The GitHub repository CataAlTreilea/Drone_Rail_Detection contains a labelled image folder "Dataset" with 2 categories: drone, rails. Examples follow, each with its label.

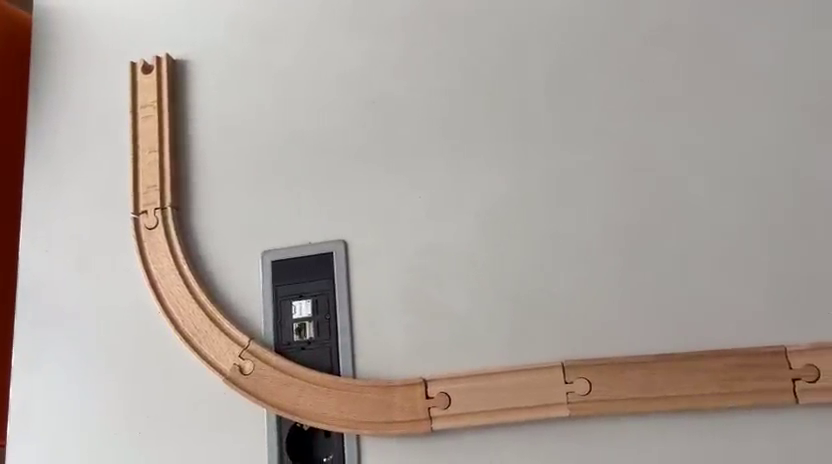
Label: rails

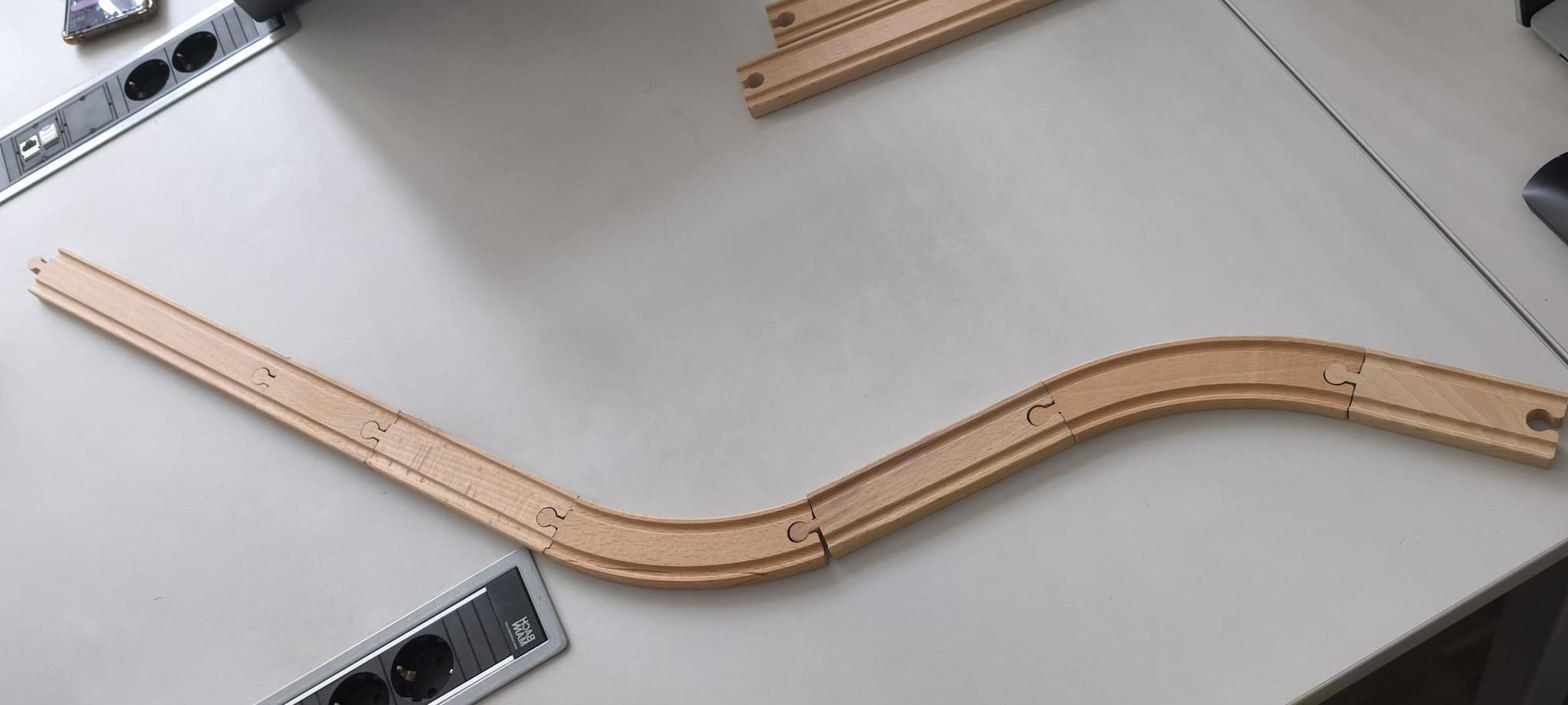
Label: rails

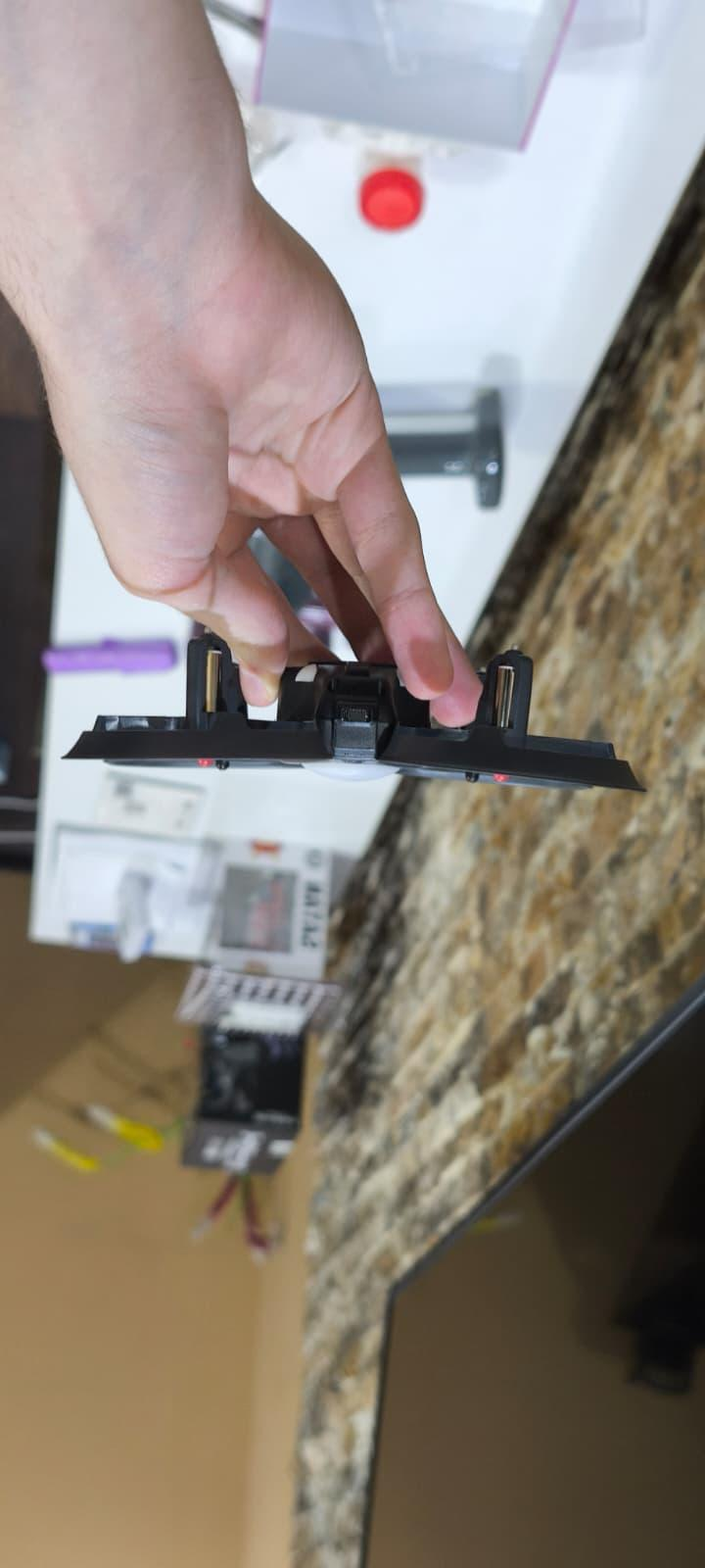
Label: drone

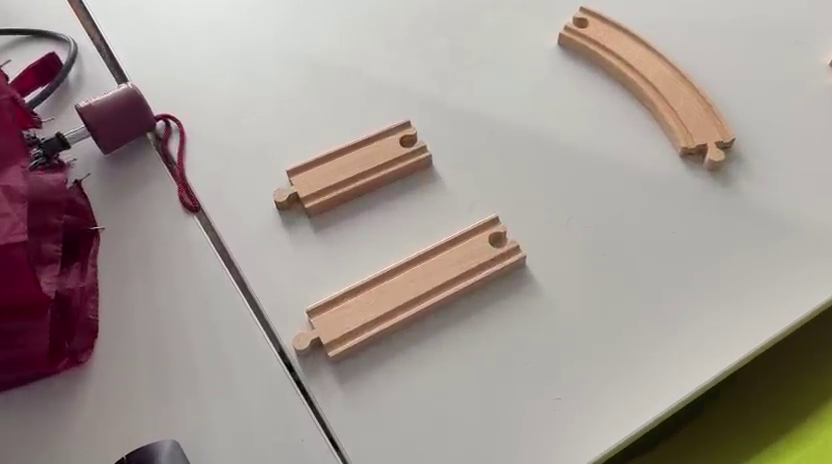
Label: rails

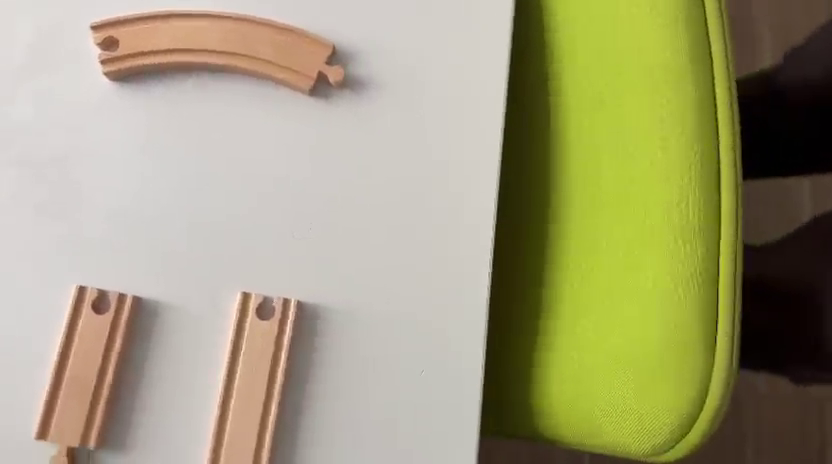
Label: rails

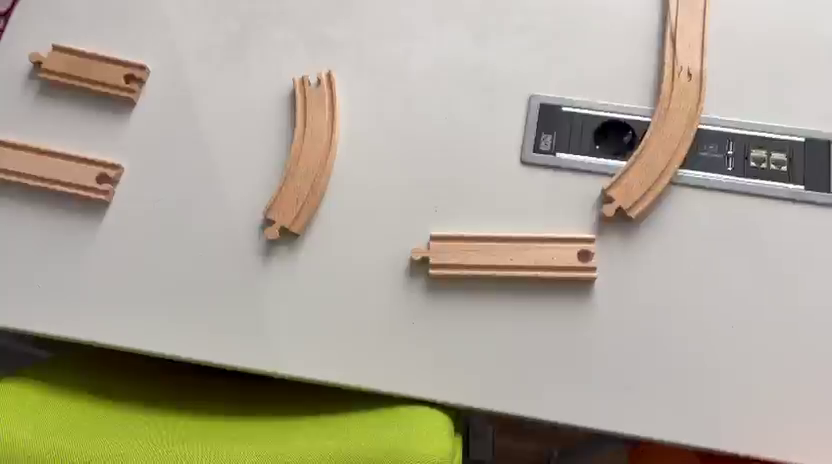
Label: rails
